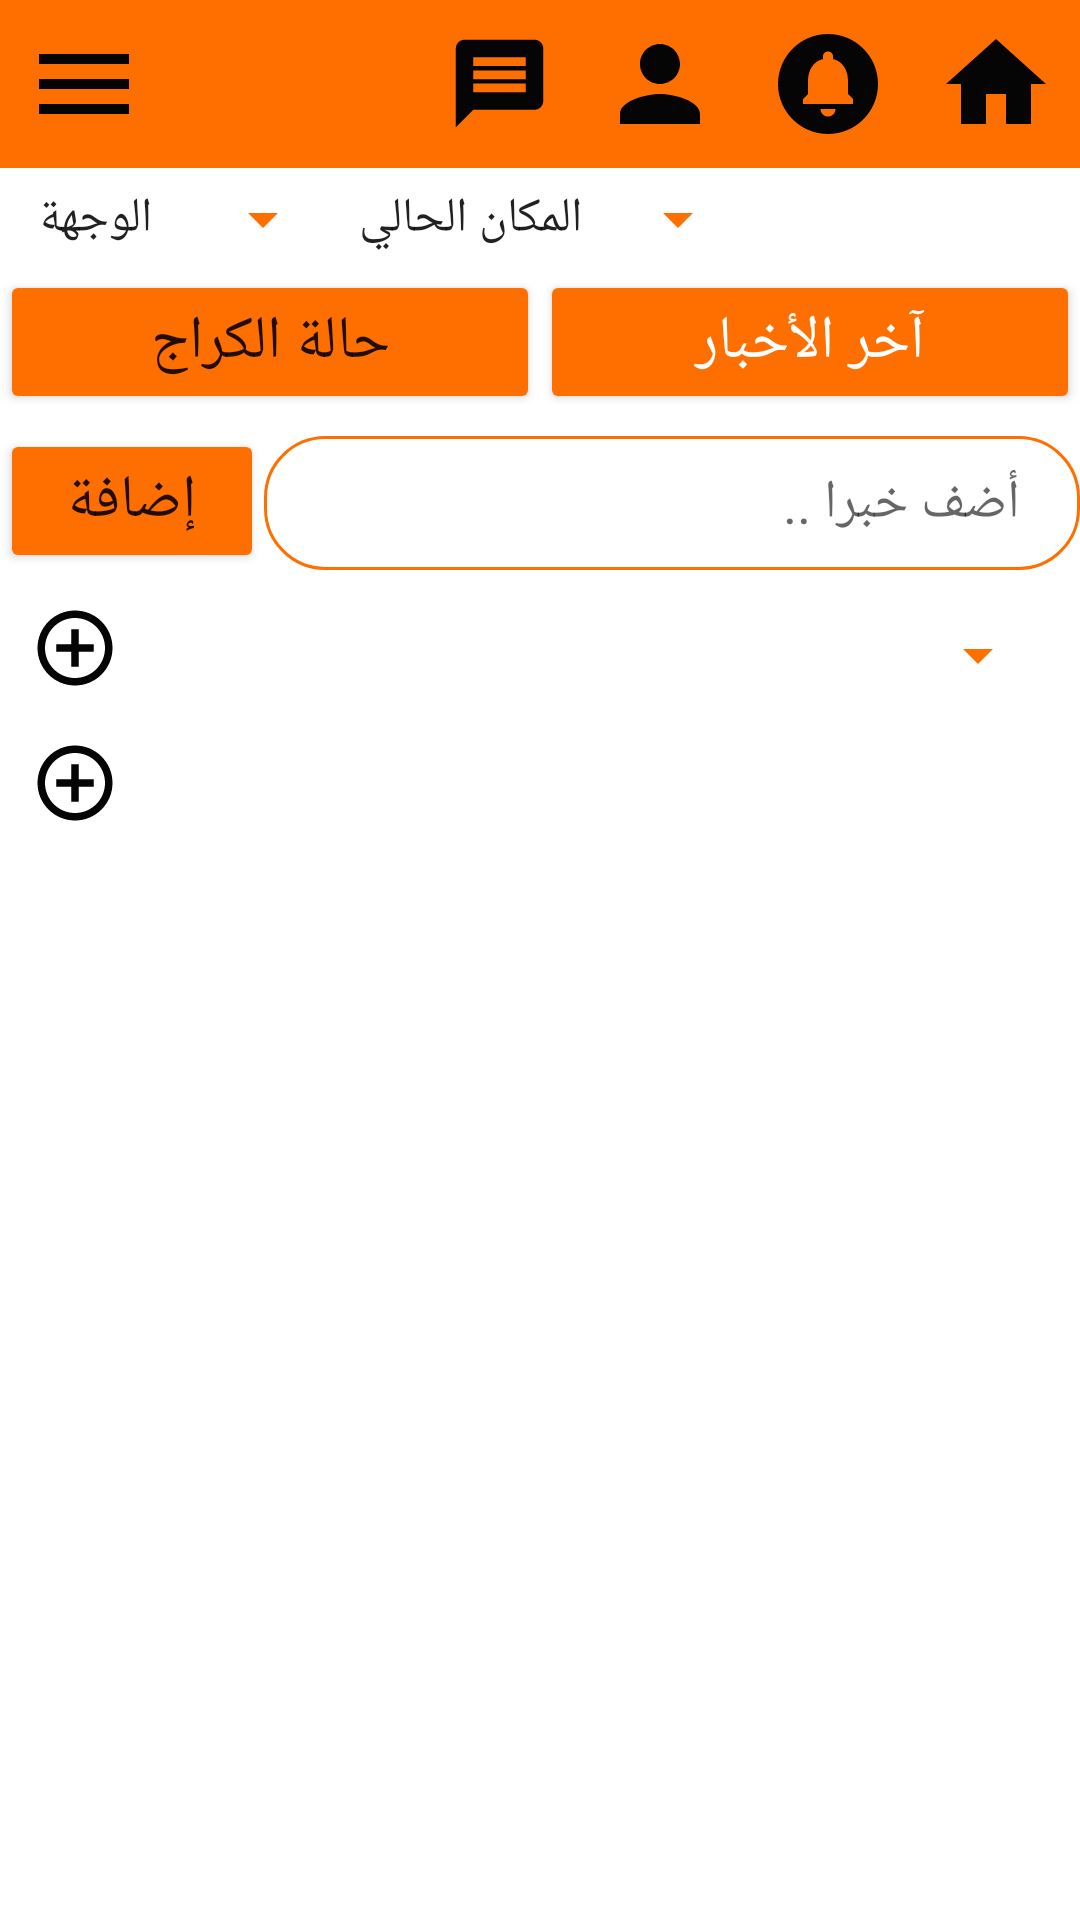

Android layout source for this screen:
<!-- AndroidManifest.xml: application theme Theme.LastGarageApp -->
<!-- res/layout/activity_home_page.xml -->
<?xml version="1.0" encoding="utf-8"?>
<LinearLayout xmlns:android="http://schemas.android.com/apk/res/android"
    xmlns:tools="http://schemas.android.com/tools"
    android:layout_width="match_parent"
    android:layout_height="match_parent"
    xmlns:app="http://schemas.android.com/apk/res-auto"
    android:orientation="vertical">

    <include layout="@layout/activity_my_actionbar" />

    <LinearLayout
        android:layout_width="match_parent"
        android:layout_height="wrap_content"
        android:id="@+id/homeLay"
        android:orientation="vertical">

        <LinearLayout
            android:layout_width="match_parent"
            android:layout_height="wrap_content"
            android:layout_margin="5dp"
            android:orientation="horizontal">

            <Spinner
                android:id="@+id/homePage_destination"
                android:layout_width="wrap_content"
                android:layout_height="wrap_content"
                android:backgroundTint="#FF6F00"
                android:entries="@array/destination" />

            <Spinner
                android:id="@+id/homePage_source"
                android:layout_width="wrap_content"
                android:layout_height="wrap_content"
                android:backgroundTint="#FF6F00"
                android:entries="@array/source" />

        </LinearLayout>
        <LinearLayout
            android:layout_width="match_parent"
            android:layout_height="wrap_content"
            android:layout_marginBottom="5dp"
            android:orientation="horizontal">

            
            
            
            

            
            
            
            
            
            
            
            

            
            
            
            
            
            

            
            
            

            <Button
                android:id="@+id/homePage_statusButt"
                android:layout_width="match_parent"
                android:layout_height="wrap_content"
                android:layout_weight="1"
                android:backgroundTint="#FF6F00"
                android:text="حالة الكراج"
                android:textSize="20dp" />

            <Button
                android:id="@+id/homePage_newsButt"
                android:layout_width="match_parent"
                android:layout_height="wrap_content"
                android:layout_weight="1"
                android:backgroundTint="#FF6F00"
                android:text="آخر الأخبار"
                android:textColor="@color/white"
                android:textSize="20dp" />

        </LinearLayout>
        <LinearLayout
            android:layout_width="match_parent"
            android:layout_height="wrap_content"
            android:orientation="horizontal"
            android:id="@+id/homePage_newsLayout">

            <Button
                android:id="@+id/homePage_addNewsButt"
                android:layout_width="wrap_content"
                android:layout_height="wrap_content"
                android:backgroundTint="#FF6F00"
                android:text="إضافة"
                android:textSize="20sp" />

            <EditText
                android:id="@+id/homePage_addnewstext"
                android:layout_width="match_parent"
                android:layout_height="wrap_content"
                android:layout_weight="1"
                android:background="@drawable/radius_border"
                android:ems="10"
                android:hint="أضف خبرا .."
                android:inputType="textImeMultiLine" />

        </LinearLayout>

        <LinearLayout
            android:id="@+id/homePage_carStatusLayout"
            android:layout_width="match_parent"
            android:layout_height="wrap_content"
            android:orientation="horizontal"
            android:paddingLeft="10dp"
            android:paddingTop="10dp"
            android:visibility="visible">

            <TextView
                android:id="@+id/homePage_addCarIcon"
                android:layout_width="match_parent"
                android:layout_height="wrap_content"
                android:layout_marginBottom="5dp"
                android:layout_weight="1"
                android:drawableLeft="@drawable/add_icon" />

            <Spinner
                android:id="@+id/homePage_spinnerFilterCar"
                android:layout_width="match_parent"
                android:layout_height="match_parent"
                android:layout_gravity="center"
                android:layout_marginRight="10dp"
                android:layout_weight="1"
                android:backgroundTint="#FF6F00" />








        </LinearLayout>

        <LinearLayout
            android:id="@+id/homePage_garageLineStatusLayout"
            android:layout_width="match_parent"
            android:layout_height="wrap_content"
            android:orientation="horizontal"
            android:paddingLeft="10dp"
            android:paddingTop="10dp"
            android:showDividers="none"
            android:visibility="visible">

            <TextView
                android:id="@+id/homePage_addGarageLineIcon"
                android:layout_width="30dp"
                android:layout_height="30dp"
                android:layout_marginBottom="5dp"
                android:background="@drawable/add_icon" />
        </LinearLayout>
    </LinearLayout>





    <LinearLayout
        android:id="@+id/homePage_RecycleLayout"
        android:layout_width="match_parent"
        android:layout_height="match_parent"
        android:layout_weight="1"
        android:orientation="horizontal">


        <androidx.recyclerview.widget.RecyclerView
            android:id="@+id/homePage_recycler"
            android:layout_width="match_parent"
            android:layout_height="match_parent"
            android:layout_gravity="bottom"
            android:foregroundGravity="bottom" />
    </LinearLayout>

</LinearLayout>
<!-- res/layout/activity_my_actionbar.xml (included above) -->
<?xml version="1.0" encoding="utf-8"?>
<LinearLayout xmlns:android="http://schemas.android.com/apk/res/android"
    xmlns:app="http://schemas.android.com/apk/res-auto"
    android:layout_width="match_parent"
    android:layout_height="wrap_content"
    android:orientation="vertical" >



    <LinearLayout
        android:layout_width="match_parent"
        android:layout_height="wrap_content"
        android:orientation="horizontal"
        android:background="#FF6F00">
        <LinearLayout
            android:layout_width="match_parent"
            android:layout_height="wrap_content"
            android:layout_weight="1"
            android:orientation="horizontal">

            <ImageView
                android:id="@+id/myActionBar_menuIcon"
                android:layout_width="wrap_content"
                android:layout_height="wrap_content"
                android:src="@drawable/menu_icon"

                android:padding="8dp" />

        </LinearLayout>


        <ImageView
            android:id="@+id/myActionBar_messagesIcon"
            android:layout_width="wrap_content"
            android:layout_height="wrap_content"
            android:layout_gravity="center"
            android:padding="8dp"
            android:src="@drawable/message_icon" />

        <ImageView
            android:id="@+id/myActionBar_personIcon"
            android:layout_width="wrap_content"
            android:layout_height="wrap_content"
            android:layout_gravity="center"
            android:padding="8dp"
            android:src="@drawable/person_icon" />

        <ImageView
            android:id="@+id/myActionBar_notificationsIcon"
            android:layout_width="wrap_content"
            android:layout_height="wrap_content"
            android:layout_gravity="center"
            android:padding="8dp"
            android:src="@drawable/notifications_icon" />

        <ImageView
            android:id="@+id/myActionBar_homeIcon"
            android:layout_width="wrap_content"
            android:layout_height="wrap_content"
            android:maxWidth="10dp"
            android:layout_gravity="center"
            android:padding="8dp"
            android:src="@drawable/home_icon" />
    </LinearLayout>

</LinearLayout>
<!-- resources referenced by this layout -->
<resources>
  <string-array name="destination">
          <item>الوجهة</item>
          <item>طولكرم</item>
          <item>نابلس</item>
          <item>رام الله</item>
          <item>قلقيلية</item>
          <item>جنين</item>
      </string-array>
  <string-array name="source">
          <item>المكان الحالي</item>
          <item>طولكرم</item>
          <item>نابلس</item>
          <item>رام الله</item>
          <item>قلقيلية</item>
          <item>جنين</item>
      </string-array>
  <!-- drawable add_icon (drawable) -->
  <vector
      android:height="30dp"
      android:tint="#050505"
      android:viewportHeight="24"
      android:viewportWidth="24"
      android:width="30dp"
      xmlns:android="http://schemas.android.com/apk/res/android">
      <path
          android:fillColor="@android:color/white"
          android:pathData="M13,7h-2v4L7,11v2h4v4h2v-4h4v-2h-4L13,7zM12,2C6.48,2 2,6.48 2,12s4.48,10 10,10 10,-4.48 10,-10S17.52,2 12,2zM12,20c-4.41,0 -8,-3.59 -8,-8s3.59,-8 8,-8 8,3.59 8,8 -3.59,8 -8,8z"/>
  </vector>
  <!-- drawable filter_icon (drawable) -->
  <vector
      android:height="30dp"
      android:tint="#050505"
      android:viewportHeight="24"
      android:viewportWidth="24"
      android:width="30dp"
      xmlns:android="http://schemas.android.com/apk/res/android">
      <path
          android:fillColor="@android:color/white"
          android:pathData="M4.25,5.61C6.27,8.2 10,13 10,13v6c0,0.55 0.45,1 1,1h2c0.55,0 1,-0.45 1,-1v-6c0,0 3.72,-4.8 5.74,-7.39C20.25,4.95 19.78,4 18.95,4H5.04C4.21,4 3.74,4.95 4.25,5.61z"/>
  </vector>
  <!-- drawable home_icon (drawable) -->
  <vector
      android:height="40dp"
      android:tint="#050505"
      android:viewportHeight="24"
      android:viewportWidth="24"
      android:width="40dp"
      xmlns:android="http://schemas.android.com/apk/res/android">
      <path
          android:fillColor="@android:color/white"
          android:pathData="M10,20v-6h4v6h5v-8h3L12,3 2,12h3v8z"/>
  </vector>
  <!-- drawable menu_icon (drawable) -->
  <vector
      android:height="40dp"
      android:tint="#050505"
      android:viewportHeight="24"
      android:viewportWidth="24"
      android:width="40dp"
      xmlns:android="http://schemas.android.com/apk/res/android">
      <path
          android:fillColor="@android:color/white"
          android:pathData="M3,18h18v-2L3,16v2zM3,13h18v-2L3,11v2zM3,6v2h18L21,6L3,6z"/>
  </vector>
  <!-- drawable message_icon (drawable) -->
  <vector
      android:height="35dp"
      android:tint="#050505"
      android:viewportHeight="24"
      android:viewportWidth="24"
      android:width="35dp"
      xmlns:android="http://schemas.android.com/apk/res/android">
      <path
          android:fillColor="@android:color/white"
          android:pathData="M20,2L4,2c-1.1,0 -1.99,0.9 -1.99,2L2,22l4,-4h14c1.1,0 2,-0.9 2,-2L22,4c0,-1.1 -0.9,-2 -2,-2zM18,14L6,14v-2h12v2zM18,11L6,11L6,9h12v2zM18,8L6,8L6,6h12v2z"/>
  </vector>
  <!-- drawable person_icon (drawable) -->
  <vector
      android:height="40dp"
      android:tint="#050505"
      android:viewportHeight="24"
      android:viewportWidth="24"
      android:width="40dp"
      xmlns:android="http://schemas.android.com/apk/res/android">
      <path
          android:fillColor="@android:color/white"
          android:pathData="M12,12c2.21,0 4,-1.79 4,-4s-1.79,-4 -4,-4 -4,1.79 -4,4 1.79,4 4,4zM12,14c-2.67,0 -8,1.34 -8,4v2h16v-2c0,-2.66 -5.33,-4 -8,-4z"/>
  </vector>
  <!-- drawable radius_border (drawable) -->
  <?xml version="1.0" encoding="utf-8"?>
  <shape xmlns:android="http://schemas.android.com/apk/res/android"
      android:shape="rectangle" >
  
      
      <solid
          android:color="@color/white" >
      </solid>
  
      
      <stroke
          android:width="1dp"
          android:color="#FF6F00" >
      </stroke>
  
      
      <corners
          android:radius="20dp">
      </corners>
  
      <padding
          android:left="20dp"
          android:top="10dp"
          android:right="20dp"
          android:bottom="10dp"/>
  
  </shape>
  <!-- not gathered from this repository: default colours our renderer supplied (Android Studio template values) -->
  <color name="white">#FFFFFFFF</color>
</resources>
